The GitHub repository QMIND-Team/GC_computer_vision contains a labelled image folder "Data_new" with 5 categories: annies snickerdoodle cinnamon sugar, blue diamond nut thins almond cheddar, blue diamond nut thins almond seasalt, Higgins and Burke naturals peppermint, patels dal tadka lentil curry. Examples follow, each with its label.

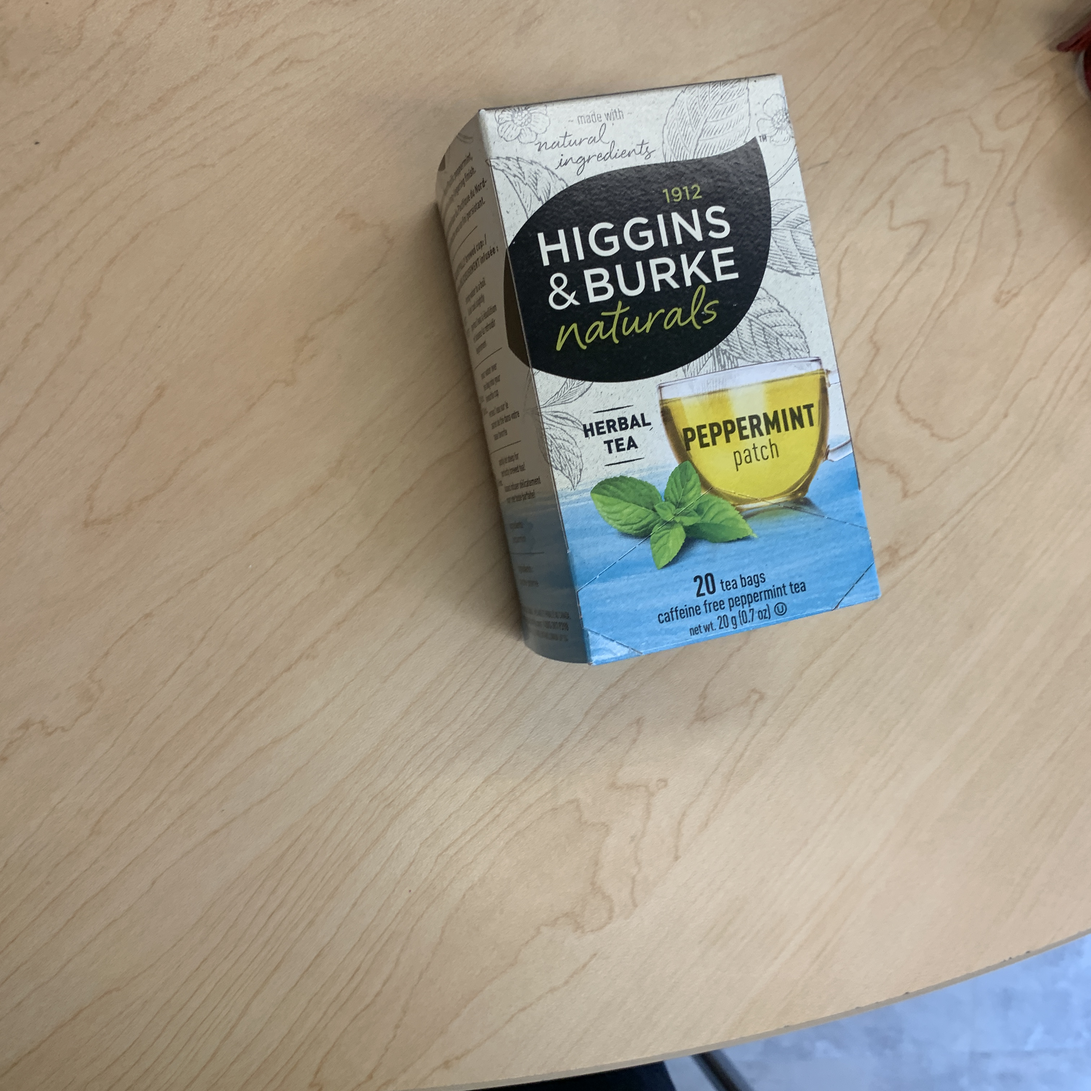
Label: Higgins and Burke naturals peppermint

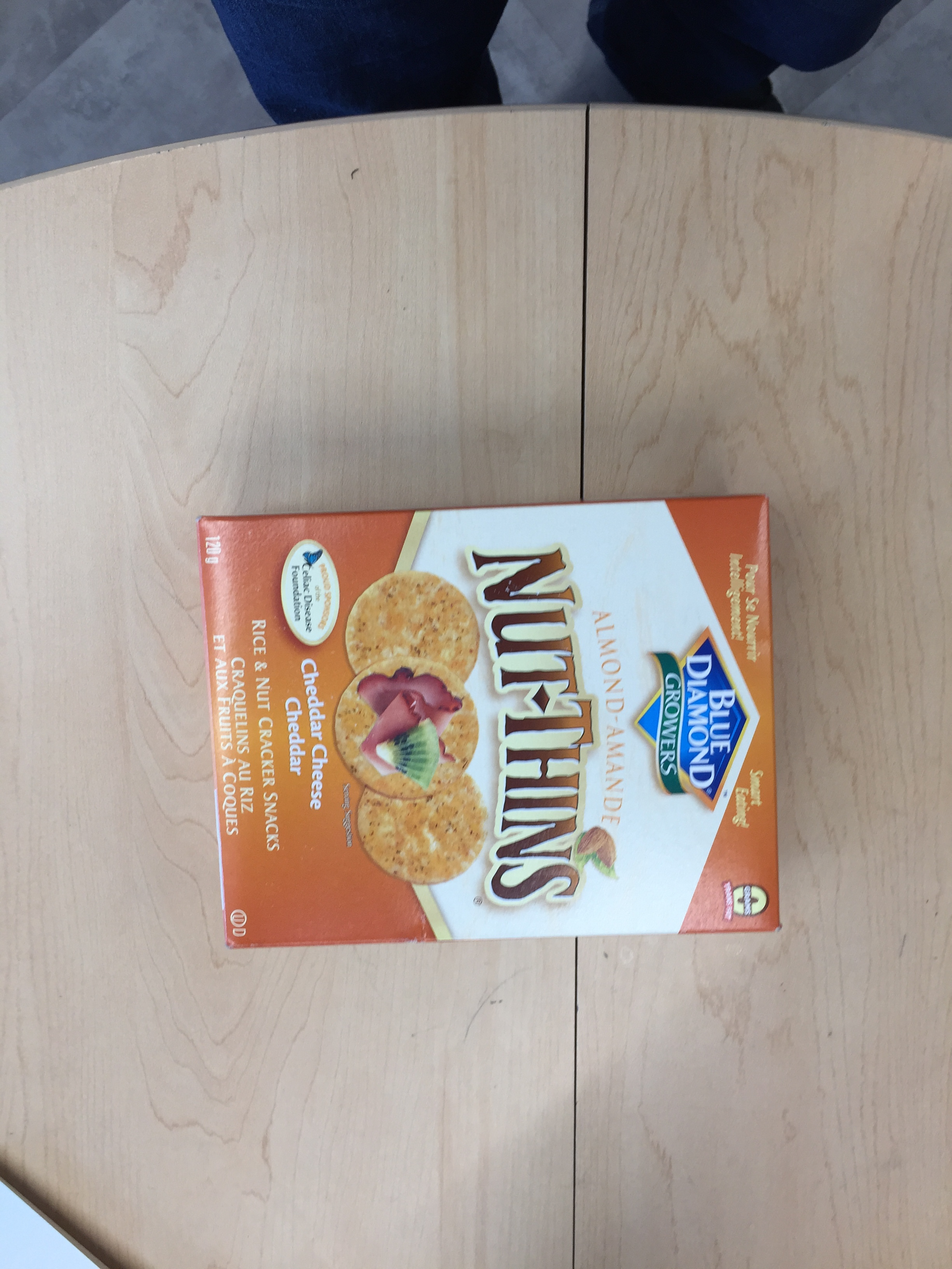
Label: blue diamond nut thins almond cheddar

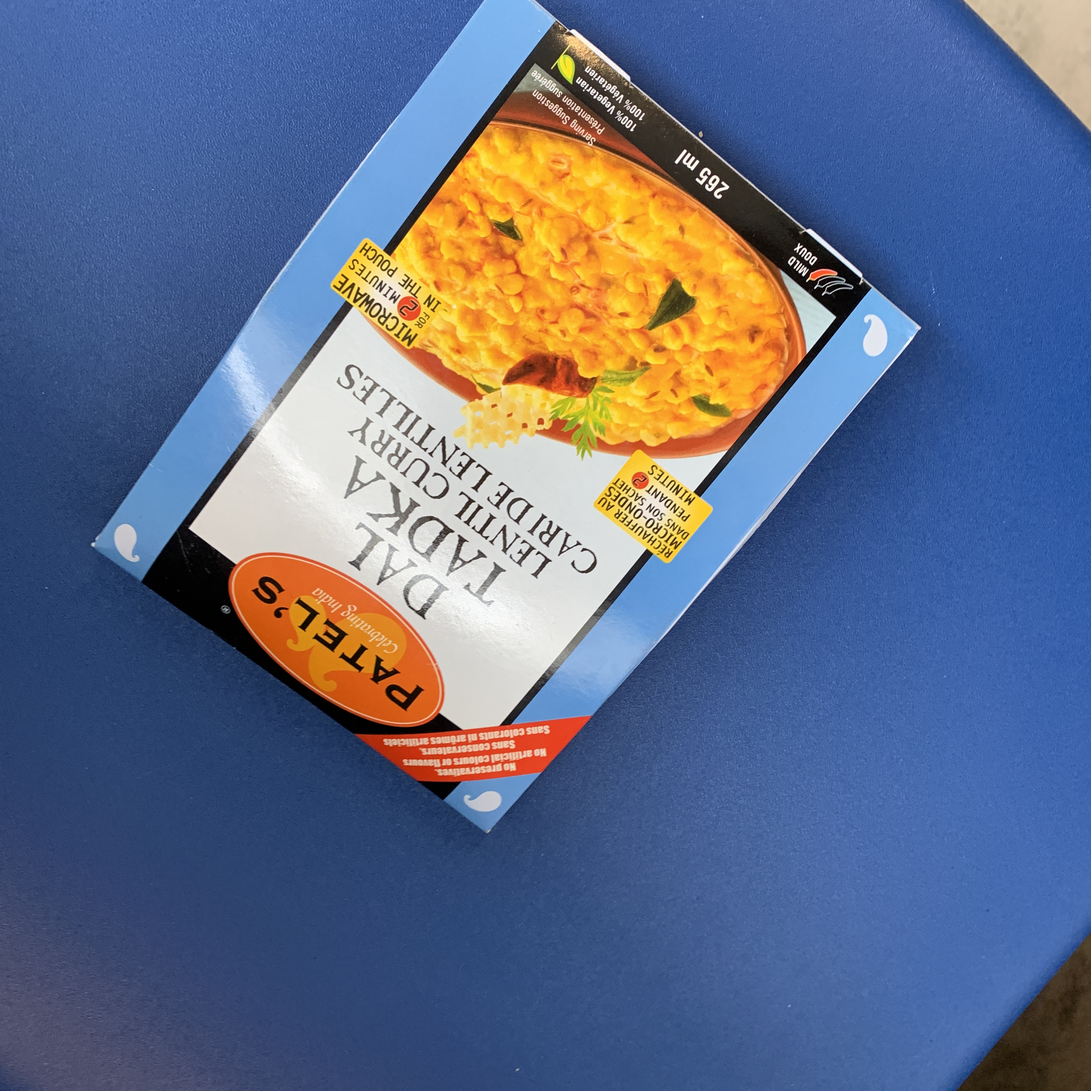
Label: patels dal tadka lentil curry

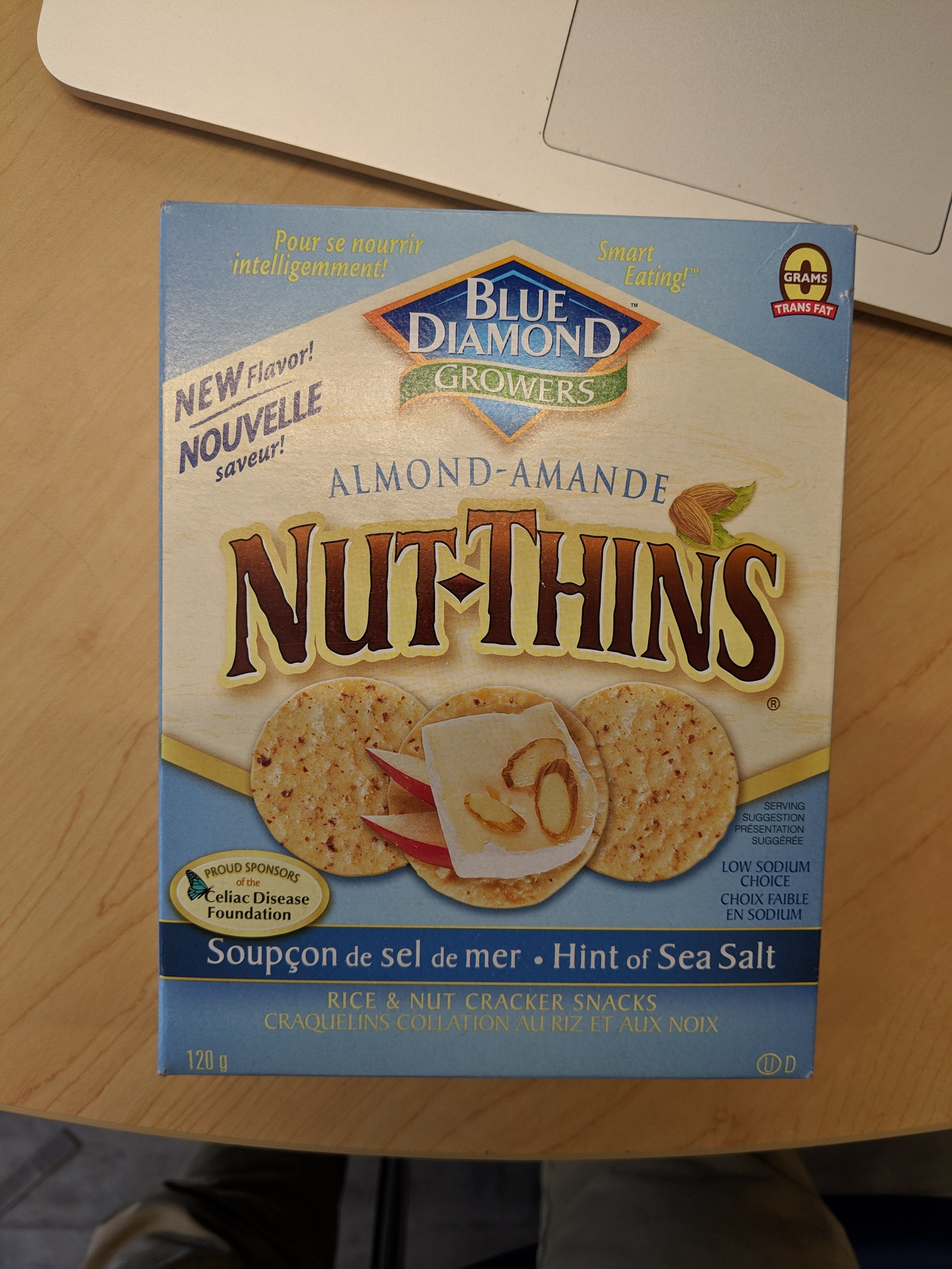
Label: blue diamond nut thins almond seasalt

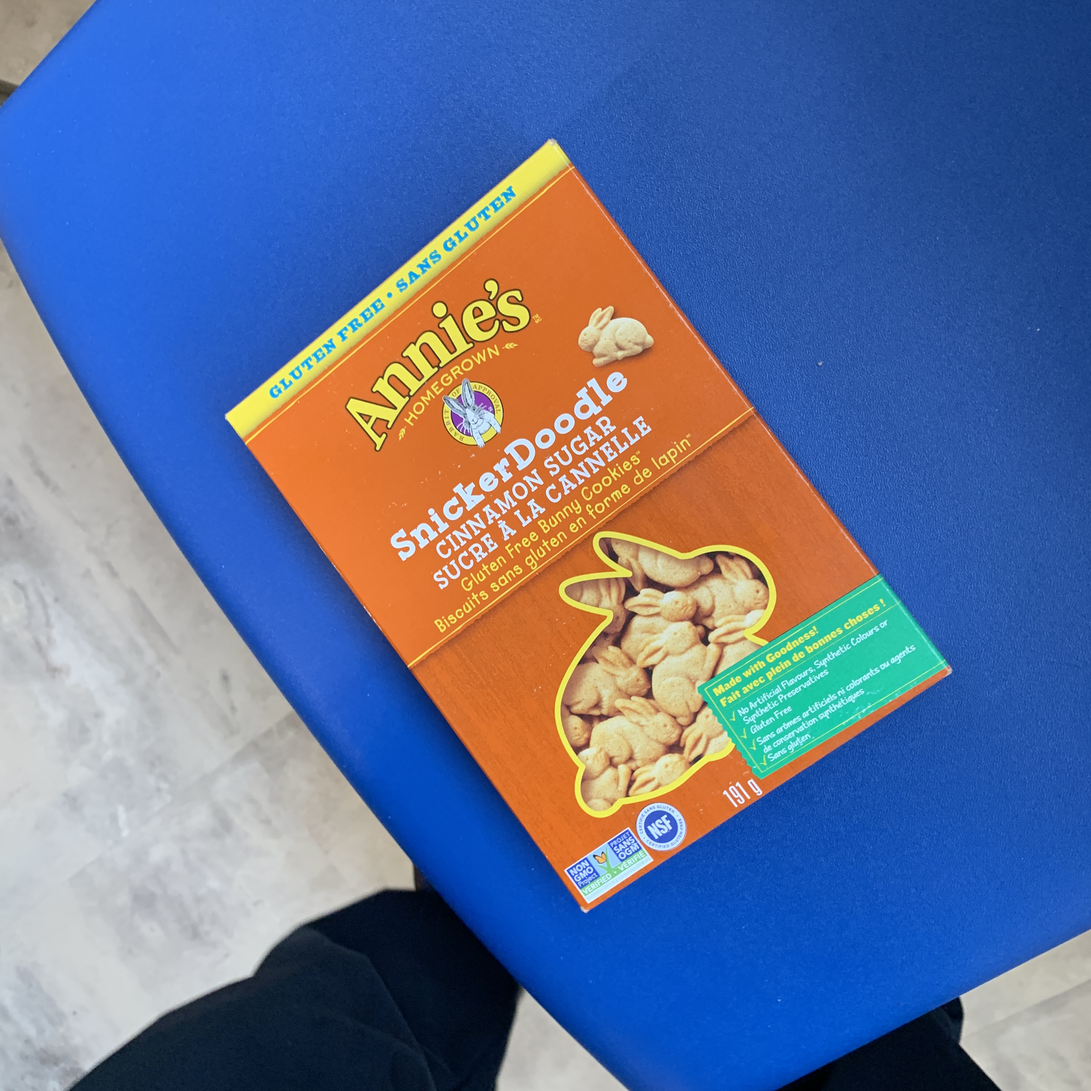
Label: annies snickerdoodle cinnamon sugar

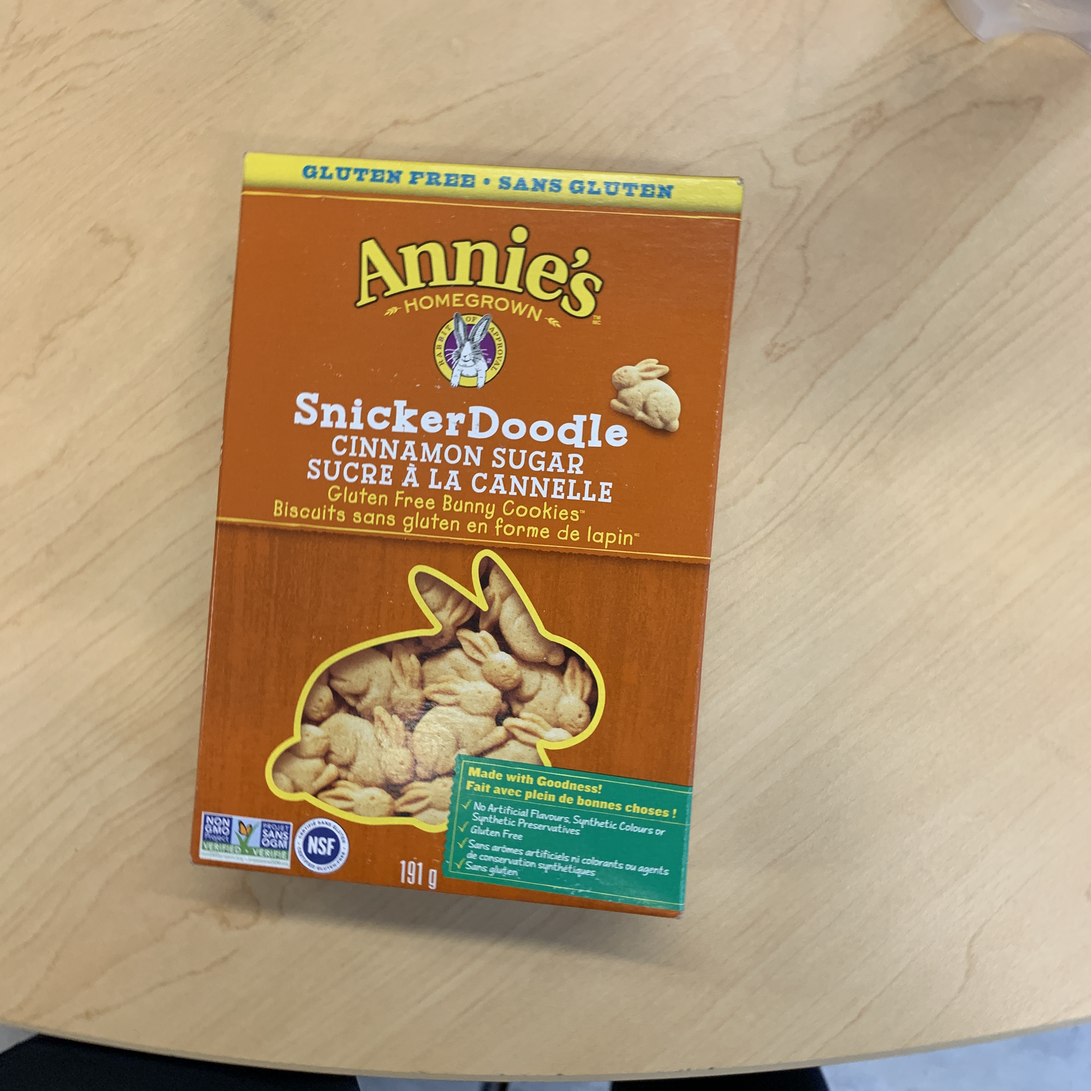
Label: annies snickerdoodle cinnamon sugar
